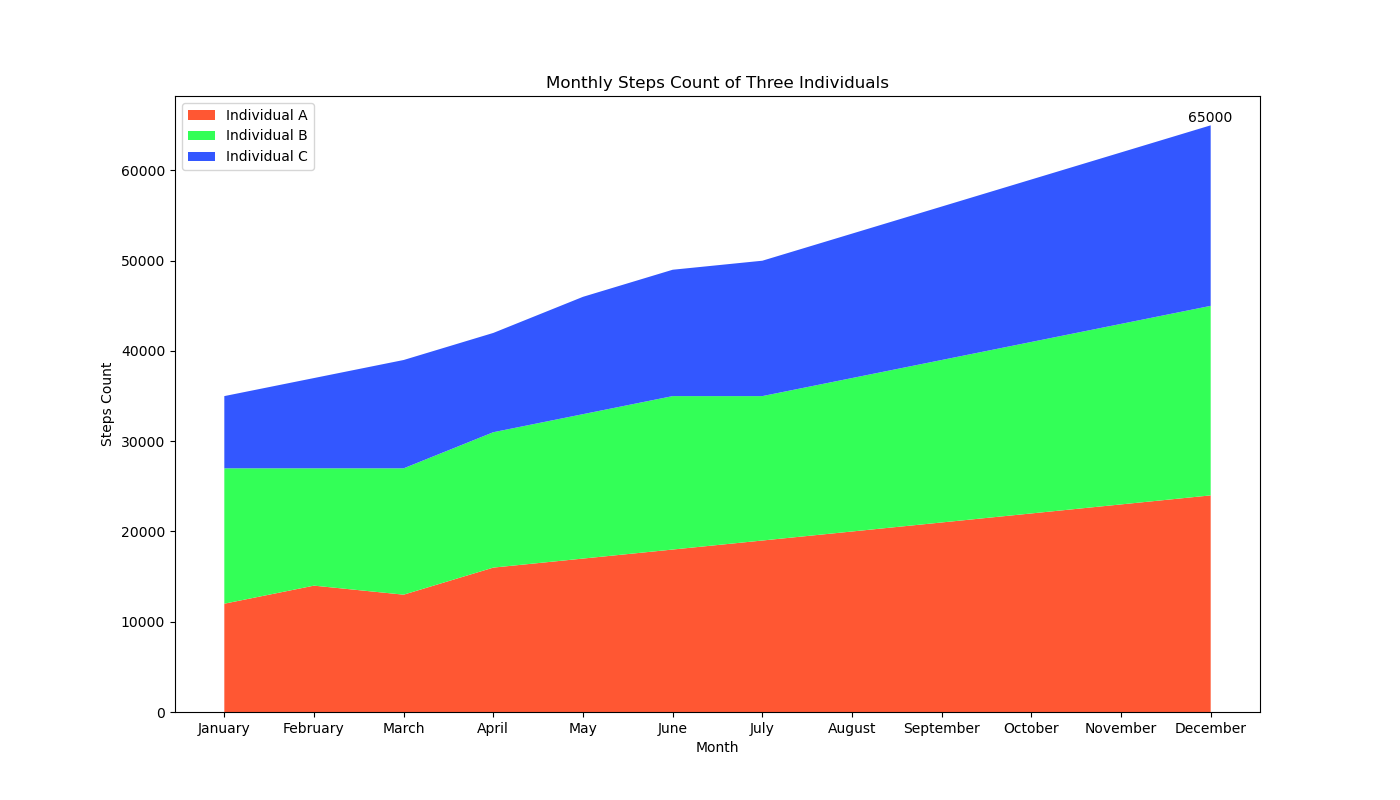

The table this chart was drawn from, first rows:
Month, Individual A, Individual B, Individual C
January, 12000, 15000, 8000
February, 14000, 13000, 10000
March, 13000, 14000, 12000
April, 16000, 15000, 11000
May, 17000, 16000, 13000
June, 18000, 17000, 14000
July, 19000, 16000, 15000
August, 20000, 17000, 16000
September, 21000, 18000, 17000
October, 22000, 19000, 18000
November, 23000, 20000, 19000
December, 24000, 21000, 20000
